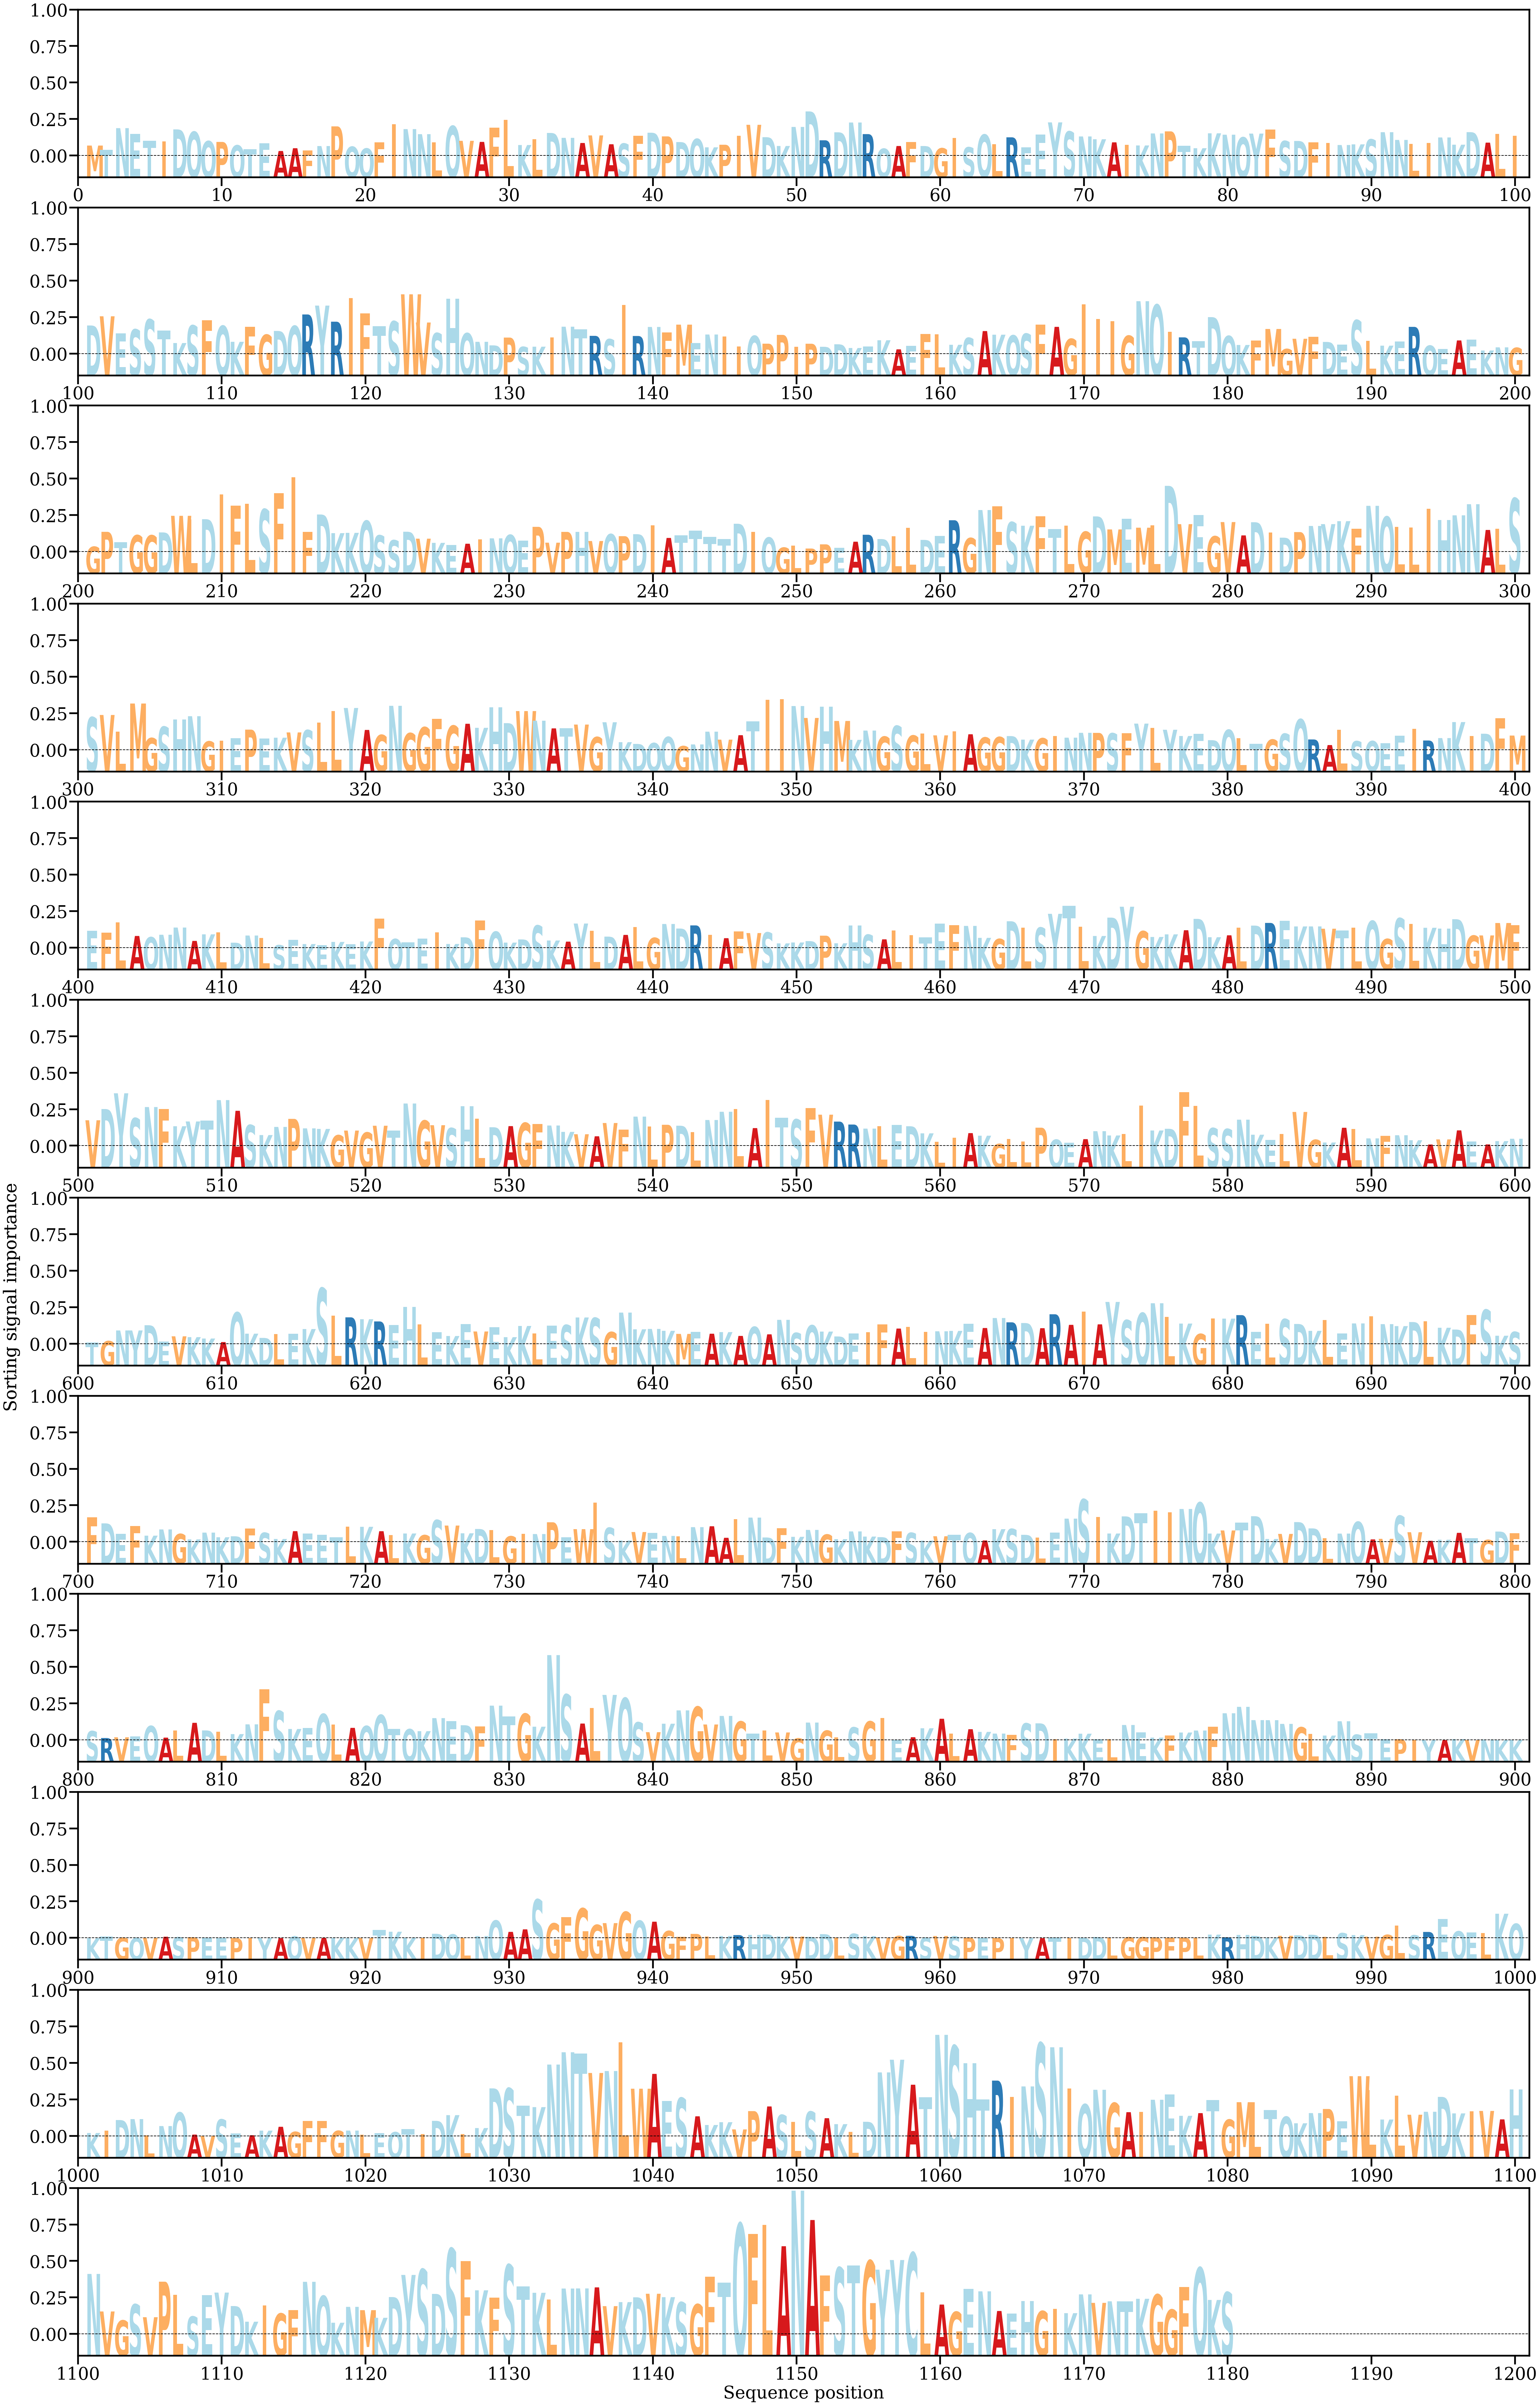

The file beside this chart, header and first rows:
AA, Alpha
M, [0.00043801]
T, [0.00025561]
N, [0.00118069]
E, [0.00093363]
T, [0.00064651]
I, [0.00061213]
D, [0.00112654]
Q, [0.00102373]
Q, [0.0006266]
P, [0.00059308]
Q, [0.0004487]
T, [0.00028821]
E, [0.00053532]
A, [0.00020662]
A, [0.00032473]
F, [0.00022462]
N, [0.00041718]
P, [0.00125568]
Q, [0.00039029]
Q, [0.00031504]
F, [0.00058008]
I, [0.00134528]
N, [0.00113919]
N, [0.00092368]
L, [0.00057726]
Q, [0.00126814]
V, [0.00064028]
A, [0.00059433]
F, [0.0012009]
L, [0.00153563]
K, [0.00046094]
L, [0.00071377]
D, [0.00097547]
N, [0.00076651]
A, [0.00054777]
V, [0.00087066]
A, [0.00049363]
S, [0.00052257]
F, [0.00085276]
D, [0.00098539]
P, [0.00082889]
D, [0.0005872]
Q, [0.000718]
K, [0.00036259]
P, [0.0004728]
I, [0.00085424]
V, [0.00132239]
D, [0.00079519]
K, [0.00042037]
N, [0.00123147]
D, [0.0018928]
R, [0.00066315]
D, [0.001003]
N, [0.00142012]
R, [0.00092628]
Q, [0.00030502]
A, [0.00041929]
F, [0.00059385]
D, [0.00041824]
G, [0.00032284]
... 1,120 more rows
